Image classification data set "latte-art.v1i.folder" (Ricepaste/LatteArt_Judge on GitHub). Class labels (4): heart, heart not present, rosetta, rosetta not present.

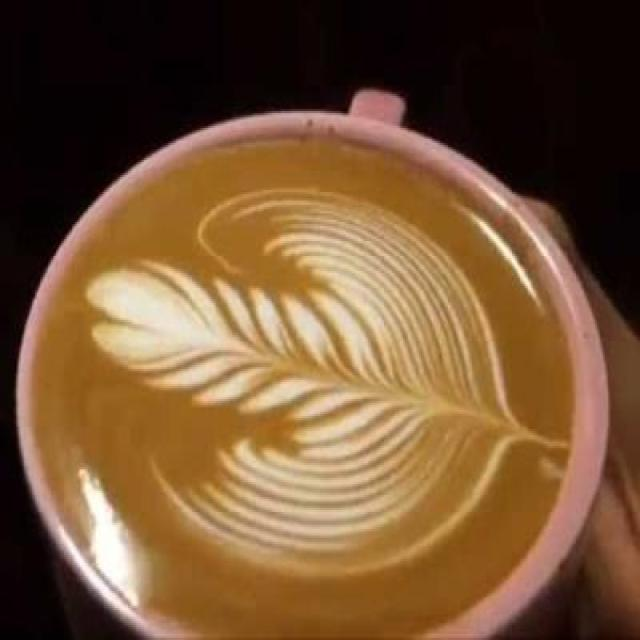
Label: rosetta not present

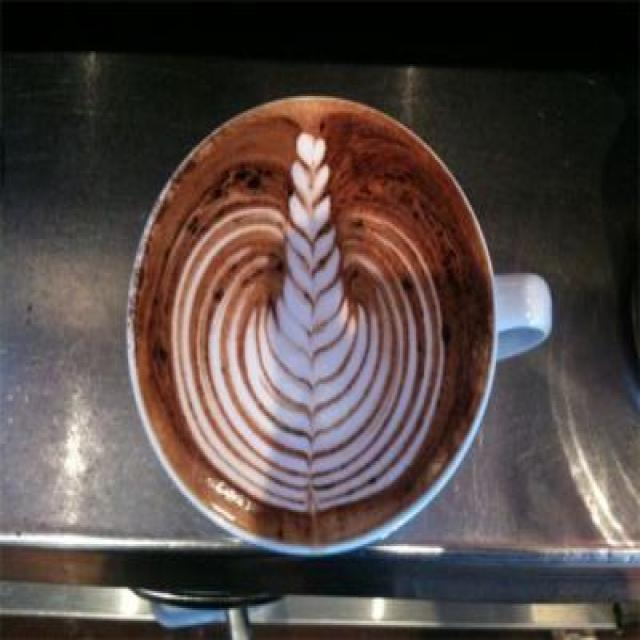
Label: rosetta

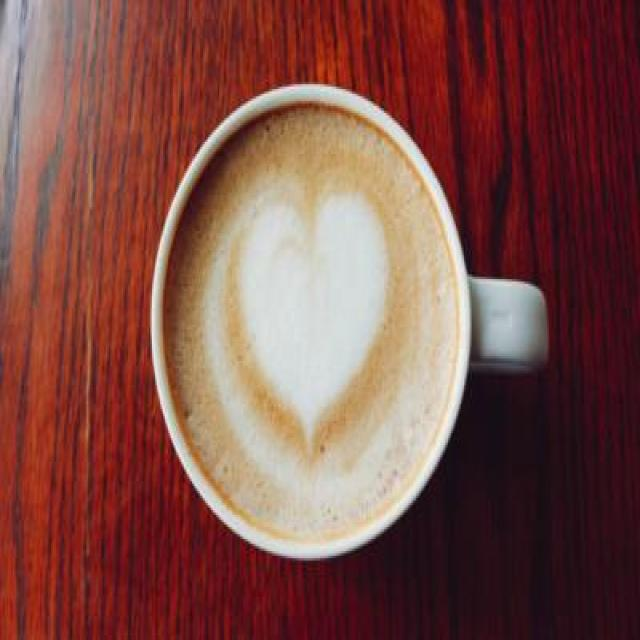
Label: heart not present

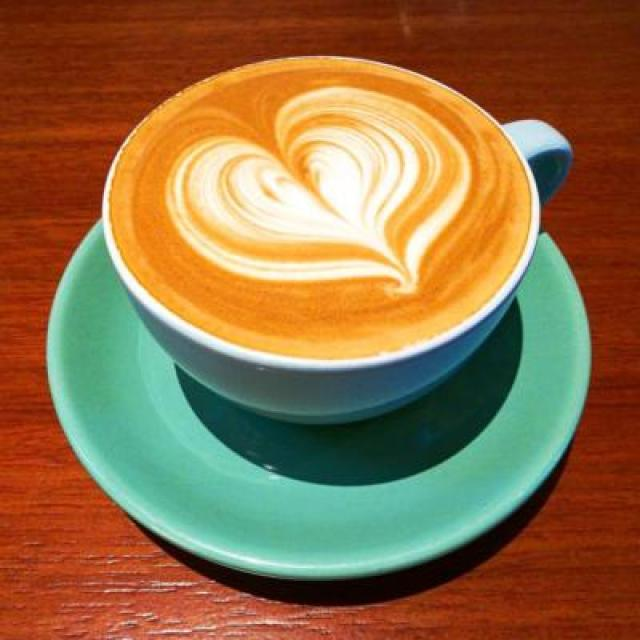
Label: heart

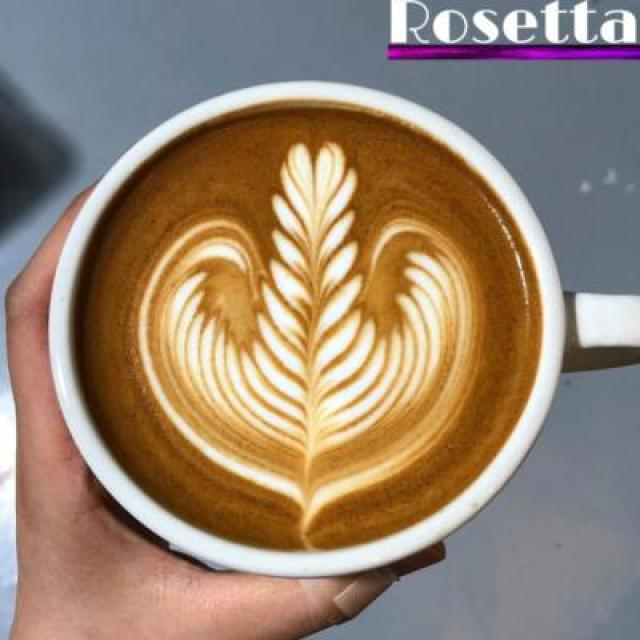
Label: rosetta not present

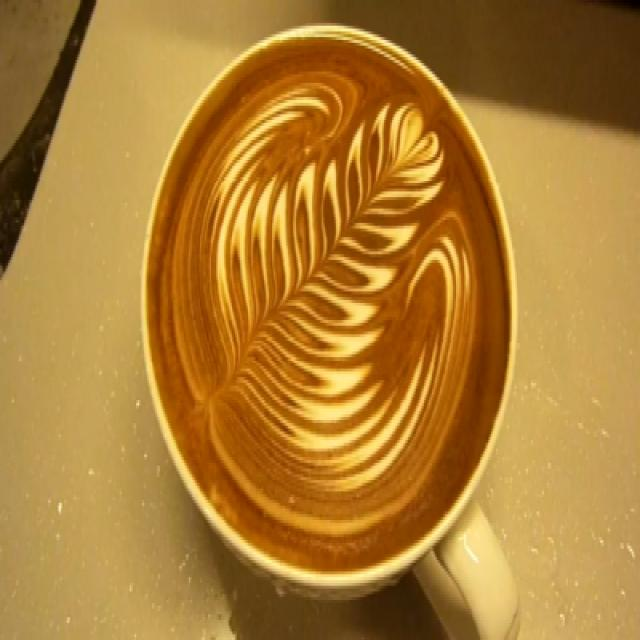
Label: rosetta
